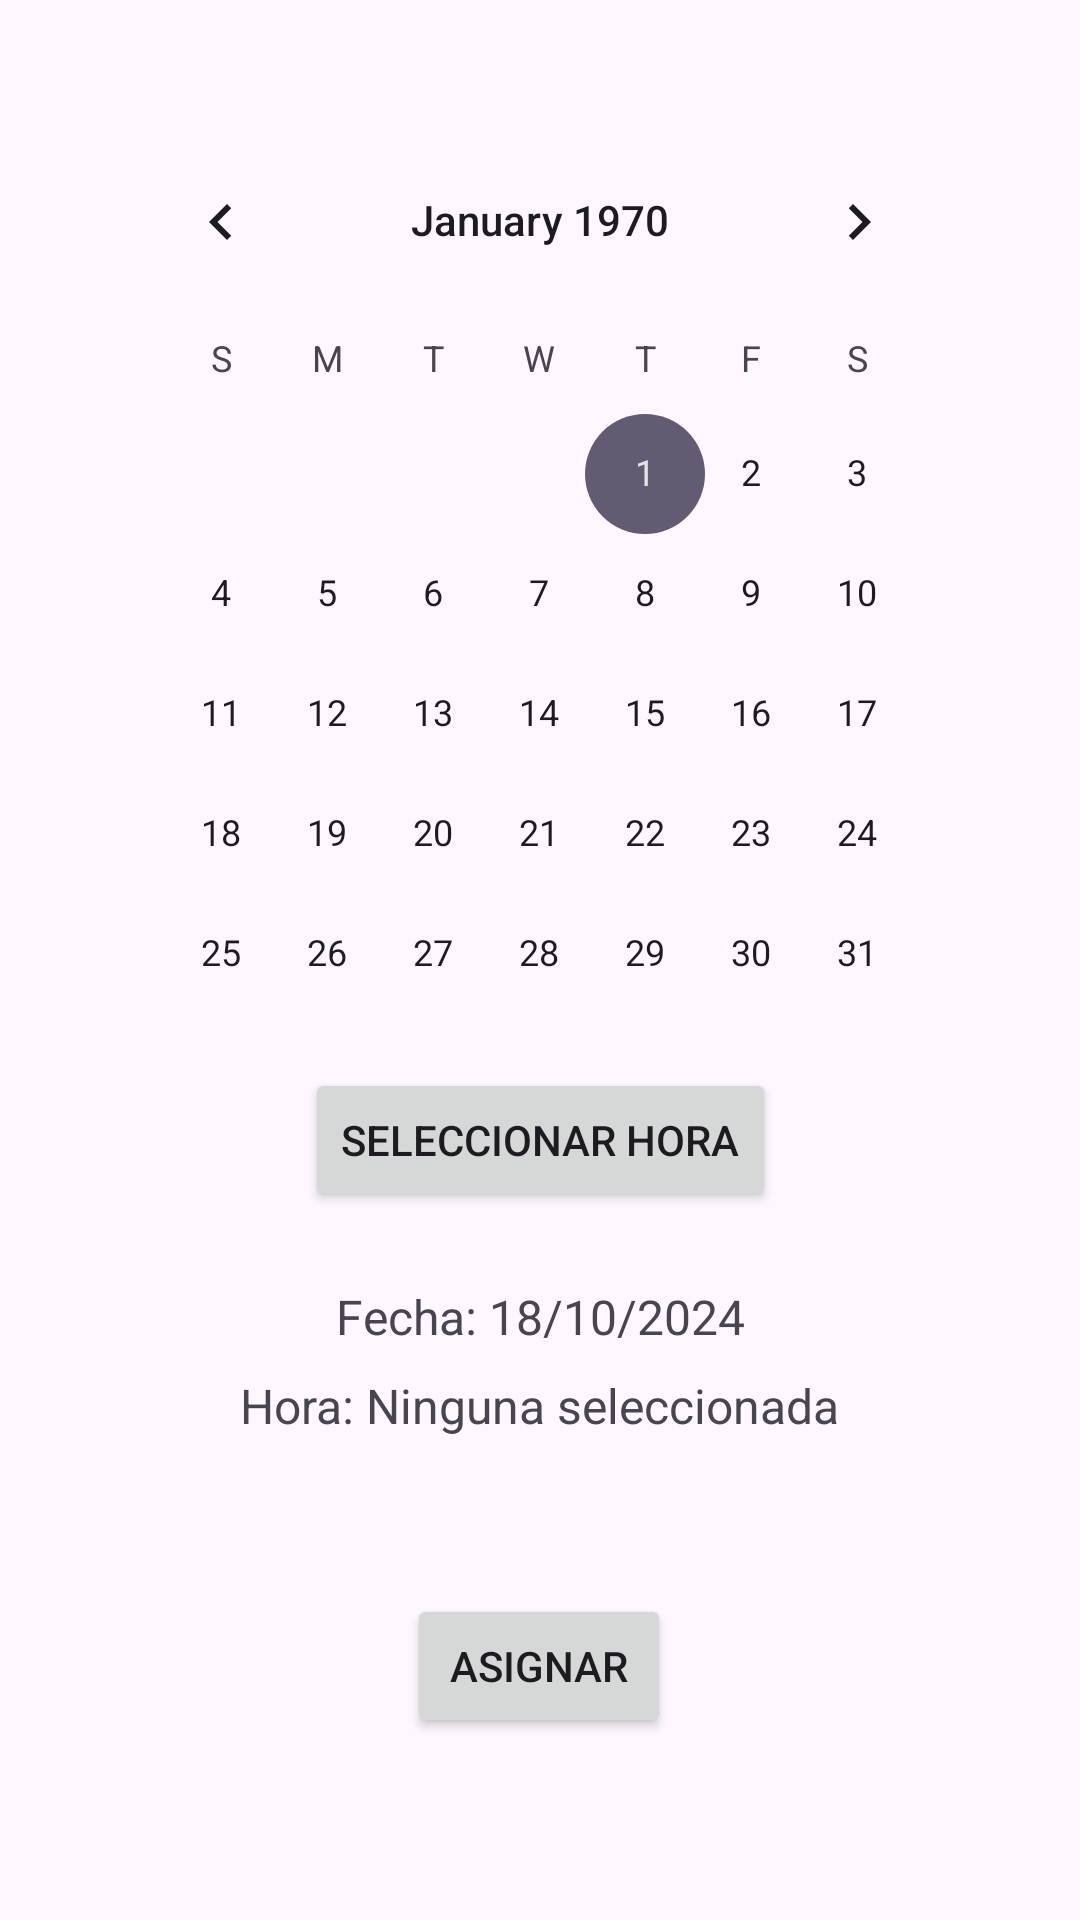

Produce the Android XML layout that renders to this screen, including the resource entries it uses.
<!-- AndroidManifest.xml: application theme Theme.EJFragments -->
<!-- res/layout/activity_seleccion_fecha.xml -->
<?xml version="1.0" encoding="utf-8"?>
<androidx.constraintlayout.widget.ConstraintLayout
    xmlns:android="http://schemas.android.com/apk/res/android"
    xmlns:app="http://schemas.android.com/apk/res-auto"
    xmlns:tools="http://schemas.android.com/tools"
    android:layout_width="match_parent"
    android:layout_height="match_parent"
    android:padding="16dp"
    tools:context=".vista.acticidades.SeleccionFechaActivity">

    
    


    

    <CalendarView
        android:id="@+id/calendarView"
        android:layout_width="0dp"
        android:layout_height="300dp"
        android:layout_marginStart="20dp"
        android:layout_marginTop="24dp"
        android:layout_marginEnd="20dp"
        app:layout_constraintEnd_toEndOf="parent"
        app:layout_constraintHorizontal_bias="0.0"
        app:layout_constraintStart_toStartOf="parent"
        app:layout_constraintTop_toTopOf="parent" />

    <Button
        android:id="@+id/btSeleccionHora"
        android:layout_width="wrap_content"
        android:layout_height="wrap_content"
        android:text="Seleccionar Hora"
        app:layout_constraintTop_toBottomOf="@id/calendarView"
        app:layout_constraintStart_toStartOf="parent"
        app:layout_constraintEnd_toEndOf="parent"
        android:layout_marginTop="16dp" />

    
    <TextView
        android:id="@+id/tvFechaSeleccionada"
        android:layout_width="wrap_content"
        android:layout_height="wrap_content"
        android:text="Fecha: 18/10/2024"
        android:textSize="16sp"
        app:layout_constraintTop_toBottomOf="@id/btSeleccionHora"
        app:layout_constraintStart_toStartOf="parent"
        app:layout_constraintEnd_toEndOf="parent"
        android:layout_marginTop="24dp" />

    
    <TextView
        android:id="@+id/tvHoraSeleccionada"
        android:layout_width="wrap_content"
        android:layout_height="wrap_content"
        android:text="Hora: Ninguna seleccionada"
        android:textSize="16sp"
        app:layout_constraintTop_toBottomOf="@id/tvFechaSeleccionada"
        app:layout_constraintStart_toStartOf="parent"
        app:layout_constraintEnd_toEndOf="parent"
        android:layout_marginTop="8dp" />

    
    <Button
        android:id="@+id/btAsignar"
        android:layout_width="wrap_content"
        android:layout_height="wrap_content"
        android:layout_marginTop="52dp"
        android:text="Asignar"
        app:layout_constraintEnd_toEndOf="parent"
        app:layout_constraintHorizontal_bias="0.498"
        app:layout_constraintStart_toStartOf="parent"
        app:layout_constraintTop_toBottomOf="@id/tvHoraSeleccionada" />

</androidx.constraintlayout.widget.ConstraintLayout>
<!-- resources referenced by this layout -->
<resources>
  <style name="Theme.EJFragments" parent="Base.Theme.EJFragments" />
  <style name="Base.Theme.EJFragments" parent="Theme.Material3.DayNight.NoActionBar">
          
          
      </style>
</resources>
